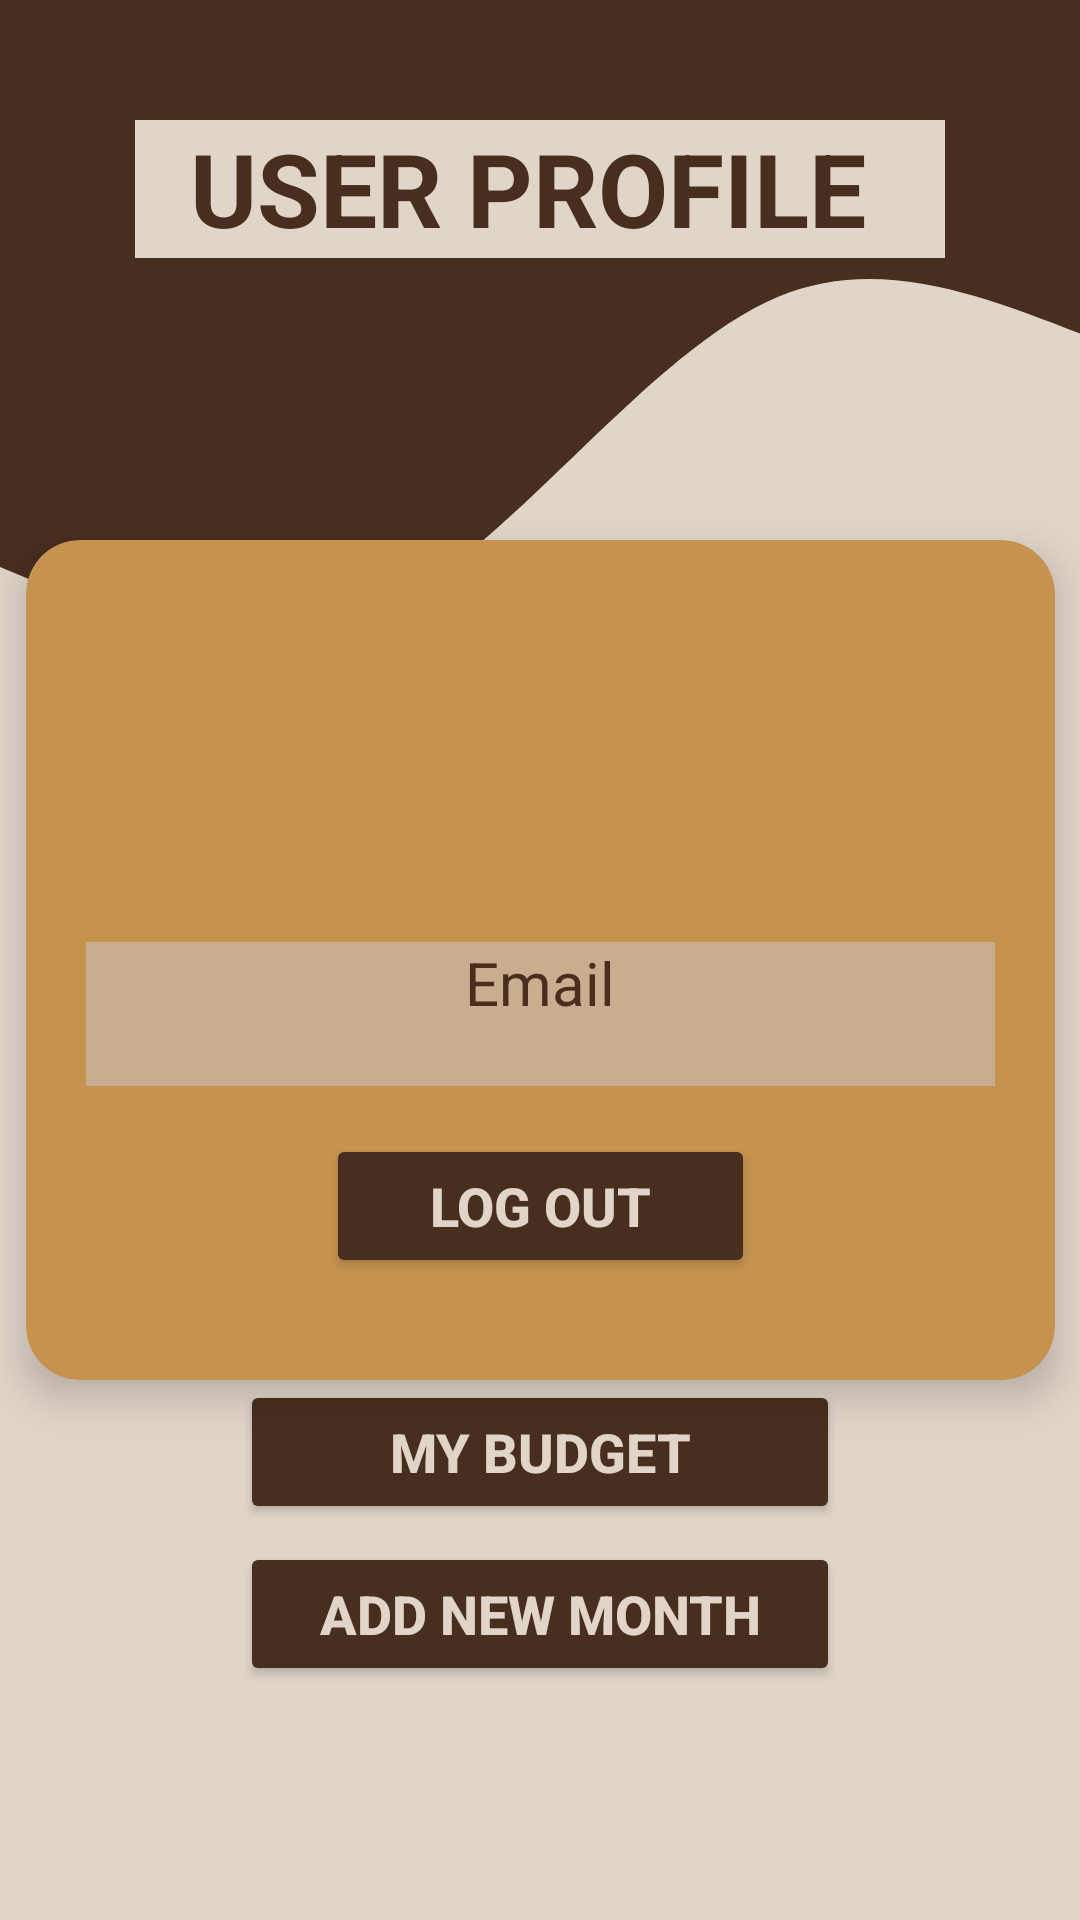

This screen was rendered from an Android layout file. Write that file and the resources it references.
<!-- AndroidManifest.xml: application theme Theme.POCKETPAL -->
<!-- res/layout/activity_user_profile.xml -->
<?xml version="1.0" encoding="utf-8"?>
<androidx.constraintlayout.widget.ConstraintLayout xmlns:android="http://schemas.android.com/apk/res/android"
    xmlns:app="http://schemas.android.com/apk/res-auto"
    xmlns:tools="http://schemas.android.com/tools"
    android:layout_width="match_parent"
    android:layout_height="match_parent"
    android:background="@color/background_text"
    tools:context=".UserProfile">

    <RelativeLayout
        android:id="@+id/relativeLayout"
        android:layout_width="match_parent"
        android:layout_height="270dp"
        android:background="@drawable/icon_wave"
        app:layout_constraintBottom_toBottomOf="parent"
        app:layout_constraintTop_toTopOf="parent"
        app:layout_constraintVertical_bias="0.0"
        tools:layout_editor_absoluteX="-206dp">

    </RelativeLayout>

    <androidx.cardview.widget.CardView
        android:id="@+id/cardView"
        android:layout_width="@dimen/login_cv_layout_width"
        android:layout_height="280dp"
        app:cardBackgroundColor="#c6934f"
        app:cardCornerRadius="18dp"
        app:cardElevation="8dp"
        app:layout_constraintBottom_toBottomOf="parent"
        app:layout_constraintEnd_toEndOf="parent"
        app:layout_constraintStart_toStartOf="parent"
        app:layout_constraintTop_toTopOf="parent">

        <LinearLayout
            android:layout_width="match_parent"
            android:layout_height="340dp"
            android:orientation="vertical">

            <ImageView
                android:id="@+id/imageView"
                android:layout_width="match_parent"
                android:layout_height="100dp"
                android:layout_marginTop="18dp"
                app:srcCompat="@drawable/icon_user" />

            <TextView
                android:id="@+id/emailTextView"
                android:layout_width="match_parent"
                android:layout_height="48dp"
                android:layout_marginLeft="20dp"
                android:layout_marginTop="16dp"
                android:layout_marginRight="20dp"
                android:layout_marginBottom="16dp"
                android:background="@color/textBox"
                android:ems="10"
                android:inputType="textPersonName"
                android:text="Email"
                android:textAlignment="center"
                android:textColor="@color/background_main"
                android:textSize="@dimen/login_edt"
                android:textStyle="normal" />

            <Button
                android:id="@+id/btnLogOut"
                android:layout_width="match_parent"
                android:layout_height="wrap_content"
                android:layout_marginLeft="@dimen/login_btn_margin_left"
                android:layout_marginRight="@dimen/login_btn_margin_right"
                android:backgroundTint="@color/background_main"
                android:text="Log out"
                android:textColor="@color/background_text"
                android:textSize="18sp"
                android:textStyle="bold"
                app:cornerRadius="18dp" />

        </LinearLayout>

    </androidx.cardview.widget.CardView>

    <TextView
        android:id="@+id/textView30"
        android:layout_width="270dp"
        android:layout_height="@dimen/login_topic_layout_height"
        android:layout_marginTop="40dp"
        android:background="@color/background_text"
        android:text="USER PROFILE "
        android:textAlignment="center"
        android:textColor="@color/background_main"
        android:textSize="@dimen/tvTopic_textSize"
        android:textStyle="bold"
        app:layout_constraintEnd_toEndOf="parent"
        app:layout_constraintStart_toStartOf="parent"
        app:layout_constraintTop_toTopOf="parent" />

    <LinearLayout
        android:layout_width="match_parent"
        android:layout_height="match_parent"
        android:orientation="vertical">

        <Button
            android:id="@+id/btnMyBudget"
            android:layout_width="match_parent"
            android:layout_height="wrap_content"
            android:layout_marginLeft="80dp"
            android:layout_marginRight="80dp"
            android:layout_marginTop="460dp"
            android:backgroundTint="@color/background_main"
            android:text="My Budget"
            android:textColor="@color/background_text"
            android:textSize="18sp"
            android:textStyle="bold"
            app:cornerRadius="18dp" />

        <Button
            android:id="@+id/btnNewMonth"
            android:layout_width="match_parent"
            android:layout_height="wrap_content"
            android:layout_marginLeft="80dp"
            android:layout_marginRight="80dp"
            android:layout_marginTop="6dp"
            android:backgroundTint="@color/background_main"
            android:text="Add new Month"
            android:textColor="@color/background_text"
            android:textSize="18sp"
            android:textStyle="bold"
            app:cornerRadius="18dp" />
    </LinearLayout>

</androidx.constraintlayout.widget.ConstraintLayout>
<!-- resources referenced by this layout -->
<resources>
  <color name="background_main">#482E1F</color>
  <color name="background_text">#E1D5C9</color>
  <color name="textBox">#8BCAC3C3</color>
  <dimen name="login_btn_margin_left">100dp</dimen>
  <dimen name="login_btn_margin_right">100dp</dimen>
  <dimen name="login_cv_layout_width">343dp</dimen>
  <dimen name="login_edt">20sp</dimen>
  <dimen name="login_topic_layout_height">46dp</dimen>
  <dimen name="tvTopic_textSize">34sp</dimen>
  <!-- drawable icon_wave (drawable) -->
  <vector xmlns:android="http://schemas.android.com/apk/res/android"
      android:width="1440dp"
      android:height="320dp"
      android:viewportWidth="400"
      android:viewportHeight="320">
    <path
        android:pathData="M0,224L24,234.7C48,245 96,267 144,240C192,213 240,139 288,117.3C336,96 384,128 432,144C480,160 528,160 576,176C624,192 672,224 720,218.7C768,213 816,171 864,133.3C912,96 960,64 1008,53.3C1056,43 1104,53 1152,80C1200,107 1248,149 1296,149.3C1344,149 1392,107 1416,85.3L1440,64L1440,0L1416,0C1392,0 1344,0 1296,0C1248,0 1200,0 1152,0C1104,0 1056,0 1008,0C960,0 912,0 864,0C816,0 768,0 720,0C672,0 624,0 576,0C528,0 480,0 432,0C384,0 336,0 288,0C240,0 192,0 144,0C96,0 48,0 24,0L0,0Z"
        android:fillColor="#482e1f"/>
  </vector>
  <style name="Theme.POCKETPAL" parent="Theme.MaterialComponents.DayNight.DarkActionBar">
          
          <item name="colorPrimary">@color/background_main</item>
          <item name="colorPrimaryVariant">@color/background_main</item>
          <item name="colorOnPrimary">@color/white</item>
          
          <item name="colorSecondary">@color/teal_200</item>
          <item name="colorSecondaryVariant">@color/teal_700</item>
          <item name="colorOnSecondary">@color/black</item>
          
          <item name="android:statusBarColor">#0C0B0B</item>
          
      </style>
  <color name="white">#FFFFFFFF</color>
  <color name="teal_200">#FF03DAC5</color>
  <color name="teal_700">#FF018786</color>
  <color name="black">#FF000000</color>
</resources>
